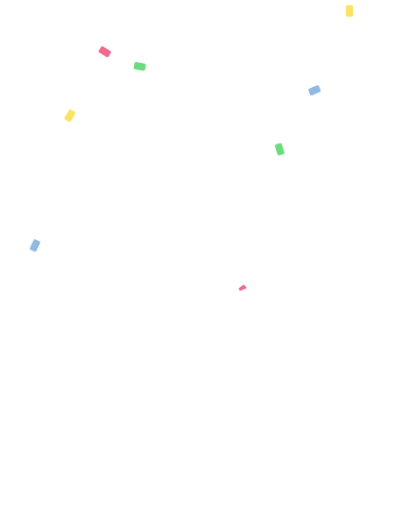
t = 0.00 s
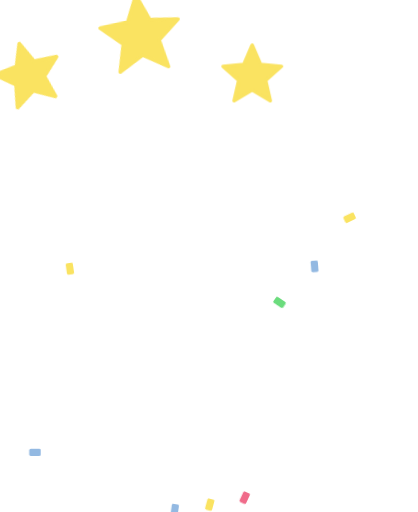
t = 0.82 s
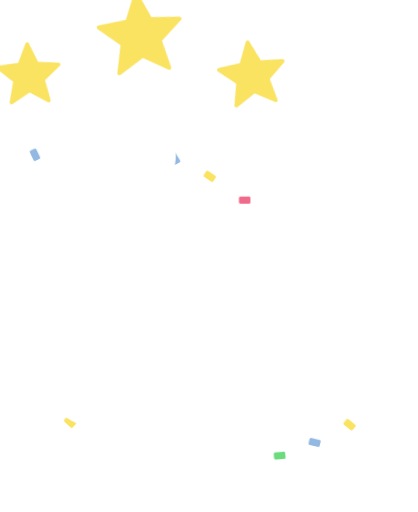
t = 1.64 s
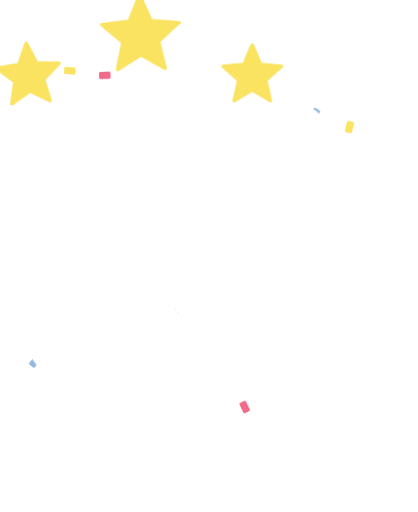
t = 2.46 s
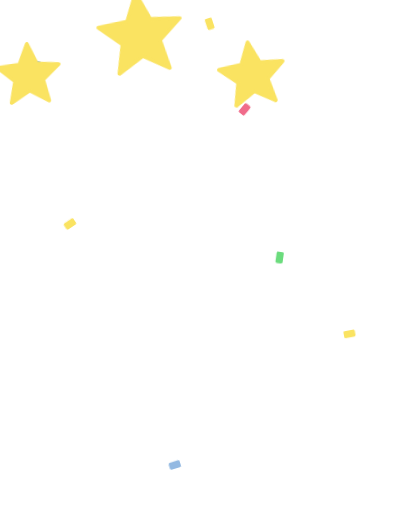
t = 3.28 s
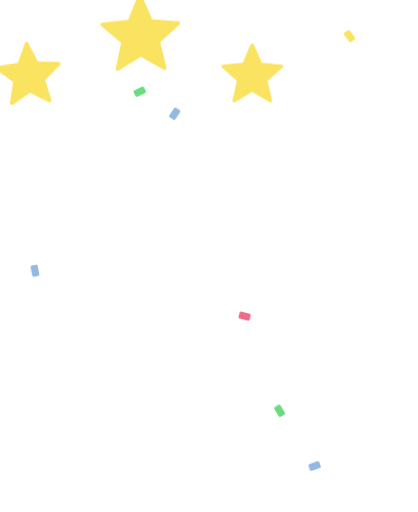
t = 4.10 s

The animated SVG that drew these frames (rendered in a browser with its animation timeline set to each time). Animation: 5 CSS @keyframes rules; one cycle of 4.92 s, repeats indefinitely.

<svg xmlns="http://www.w3.org/2000/svg" viewBox="-40 -330 1160 1420" class="mascotte mascotte-serie-reussie-miroir-blanc mascotte-serie-reussie mascotte-miroir" role="img" aria-label="(miroir) Série réussie">
<style>
.mascotte.mascotte-serie-reussie-miroir-blanc { --mascot: #ffffff; --line: #fae361; }
.mascotte-serie-reussie .m { fill: var(--mascot); }
.mascotte-serie-reussie .shadow { fill: var(--mascot); opacity: .12; }
.mascotte-serie-reussie g { transform-box: view-box; transform-origin: 0 0; }
.mascotte-serie-reussie .rig { animation: serie-reussie-hop 1.6s linear infinite; }
@keyframes serie-reussie-hop { 0%{transform:translateY(0) scale(1,1);animation-timing-function:cubic-bezier(.45,0,.55,1)} 16%{transform:translateY(0) scale(1.07,0.89);animation-timing-function:cubic-bezier(.33,1,.68,1)} 42%{transform:translateY(-90px) scale(.97,1.04);animation-timing-function:cubic-bezier(.32,0,.67,0)} 62%{transform:translateY(0) scale(1.08,0.88);animation-timing-function:cubic-bezier(.33,1,.68,1)} 76%{transform:translateY(0) scale(.98,1.02);animation-timing-function:cubic-bezier(.45,0,.55,1)} 90%,100%{transform:translateY(0) scale(1,1)} }
.mascotte-serie-reussie .arm { animation: serie-reussie-arm 1.6s cubic-bezier(.45,0,.55,1) infinite; }
@keyframes serie-reussie-arm { 0%,100%{transform:rotate(-6deg)} 16%{transform:rotate(-14deg)} 42%{transform:rotate(24deg)} 62%{transform:rotate(4deg)} }
.mascotte-serie-reussie .st { animation: serie-reussie-star .6s cubic-bezier(.34,1.56,.64,1) both, serie-reussie-tw 1.6s ease-in-out .9s infinite; }
@keyframes serie-reussie-star { from{transform:scale(0) rotate(-180deg)} to{transform:scale(1) rotate(0)} }
@keyframes serie-reussie-tw { 0%,100%{transform:scale(1) rotate(0)} 50%{transform:scale(1.1) rotate(8deg)} }
.mascotte-serie-reussie .cf { animation: serie-reussie-fall 2.4s linear infinite; }
@keyframes serie-reussie-fall { from{transform:translateY(0) rotate(0)} to{transform:translateY(1400px) rotate(720deg)} }
.mascotte-serie-reussie .st0 { animation-delay: 0.15s, 0.90s; }
.mascotte-serie-reussie .st1 { animation-delay: 0.33s, 1.10s; }
.mascotte-serie-reussie .st2 { animation-delay: 0.51s, 1.30s; }
.mascotte-serie-reussie .cf0 { animation-delay: -0.00s; animation-duration: 2.00s; }
.mascotte-serie-reussie .cf1 { animation-delay: -0.37s; animation-duration: 2.35s; }
.mascotte-serie-reussie .cf2 { animation-delay: -0.74s; animation-duration: 2.70s; }
.mascotte-serie-reussie .cf3 { animation-delay: -1.11s; animation-duration: 2.00s; }
.mascotte-serie-reussie .cf4 { animation-delay: -1.48s; animation-duration: 2.35s; }
.mascotte-serie-reussie .cf5 { animation-delay: -1.85s; animation-duration: 2.70s; }
.mascotte-serie-reussie .cf6 { animation-delay: -2.22s; animation-duration: 2.00s; }
.mascotte-serie-reussie .cf7 { animation-delay: -0.19s; animation-duration: 2.35s; }
.mascotte-serie-reussie .cf8 { animation-delay: -0.56s; animation-duration: 2.70s; }
.mascotte-serie-reussie .cf9 { animation-delay: -0.93s; animation-duration: 2.00s; }
@media (prefers-reduced-motion: reduce) { .mascotte-serie-reussie * { animation: none !important; } }
</style>
<g transform="translate(1080 0) scale(-1 1)"><ellipse class="shadow" cx="580" cy="1056.233" rx="280" ry="26"/><g transform="translate(150.0 -300.0)"><g class="cf cf0"><rect x="-10" y="-16" width="20" height="32" rx="4" fill="#fae361"/></g></g><g transform="translate(247.0 -300.0)"><g class="cf cf1"><rect x="-10" y="-16" width="20" height="32" rx="4" fill="#93b9e2"/></g></g><g transform="translate(344.0 -300.0)"><g class="cf cf2"><rect x="-10" y="-16" width="20" height="32" rx="4" fill="#6bdc7d"/></g></g><g transform="translate(441.0 -300.0)"><g class="cf cf3"><rect x="-10" y="-16" width="20" height="32" rx="4" fill="#f06b8a"/></g></g><g transform="translate(538.0 -300.0)"><g class="cf cf4"><rect x="-10" y="-16" width="20" height="32" rx="4" fill="#fae361"/></g></g><g transform="translate(635.0 -300.0)"><g class="cf cf5"><rect x="-10" y="-16" width="20" height="32" rx="4" fill="#93b9e2"/></g></g><g transform="translate(732.0 -300.0)"><g class="cf cf6"><rect x="-10" y="-16" width="20" height="32" rx="4" fill="#6bdc7d"/></g></g><g transform="translate(829.0 -300.0)"><g class="cf cf7"><rect x="-10" y="-16" width="20" height="32" rx="4" fill="#f06b8a"/></g></g><g transform="translate(926.0 -300.0)"><g class="cf cf8"><rect x="-10" y="-16" width="20" height="32" rx="4" fill="#fae361"/></g></g><g transform="translate(1023.0 -300.0)"><g class="cf cf9"><rect x="-10" y="-16" width="20" height="32" rx="4" fill="#93b9e2"/></g></g><g transform="translate(620.0 1038.2)"><g class="rig"><g transform="translate(-620.0 -1038.2)"><path class="m" d="M861.3,743.7 C852.9,748.7 843.4,751.9 835.0,756.8 C815.5,768.2 796.4,780.6 776.5,791.4 C777.1,778.8 775.7,765.9 776.4,753.3 C778.3,720.9 784.4,678.8 790.3,646.4 C791.1,642.2 791.0,635.9 796.2,636.5 C802.8,637.4 830.6,652.8 838.7,657.1 C852.0,664.1 894.5,686.7 898.7,699.4 C904.2,716.1 874.2,736.1 861.3,743.7 Z M1034.2,666.3 C1016.9,628.2 961.4,587.7 926.1,565.7 C902.4,550.9 876.6,538.8 851.8,525.8 C842.4,519.4 775.8,497.7 773.9,493.5 C772.2,489.9 780.8,486.5 783.5,484.8 C811.1,467.6 841.0,455.8 861.6,429.1 C890.6,391.5 899.3,363.5 894.4,315.2 C888.3,254.5 804.1,134.2 762.1,88.0 C734.7,57.7 693.7,10.8 651.8,48.6 C625.9,72.0 629.8,109.8 639.3,140.0 C640.5,144.0 651.7,168.3 650.5,169.4 C601.6,175.7 546.4,180.7 500.2,198.9 C474.4,209.0 450.2,233.9 460.1,264.0 C467.5,286.6 530.3,313.4 553.4,316.4 C519.1,370.2 529.4,423.0 569.1,469.9 C574.2,475.9 581.2,481.0 586.2,487.0 C588.2,489.4 590.7,490.2 590.3,493.7 C622.5,499.9 646.8,528.2 646.8,562.2 C646.8,600.8 615.5,632.0 577.0,632.0 C559.0,632.0 542.6,625.2 530.2,614.0 C530.0,614.1 529.7,614.2 529.5,614.2 C529.5,614.3 529.6,614.4 529.6,614.5 C529.6,614.5 477.3,809.8 477.3,809.8 C477.5,812.8 477.3,815.4 476.7,818.3 C468.1,862.7 442.8,916.2 427.4,959.4 C423.9,969.1 398.0,1040.3 401.2,1043.4 C449.2,1042.4 497.7,1046.0 545.4,1040.6 C552.8,1013.1 565.6,984.3 579.6,959.4 C585.1,949.7 601.2,922.4 608.6,916.1 C614.9,910.8 628.5,907.6 635.8,912.5 C642.6,917.0 652.4,951.8 655.8,962.0 C663.1,984.6 668.2,1013.7 676.6,1034.4 C679.4,1041.4 683.8,1042.8 691.1,1043.5 C719.1,1046.3 775.7,1045.9 804.1,1043.5 C808.4,1043.1 811.8,1041.4 815.8,1040.7 C811.3,1016.6 800.1,993.7 793.4,970.0 C792.3,965.9 792.9,962.1 792.2,959.4 C792.1,958.9 790.3,957.6 789.8,955.4 C788.1,948.2 786.3,940.5 785.6,933.2 C785.2,929.9 785.8,930.0 788.3,928.0 C819.5,940.0 851.3,948.3 883.3,933.7 C902.9,924.8 920.4,908.6 915.1,885.1 C914.5,882.4 906.3,870.1 904.4,868.3 C900.9,865.0 885.0,859.3 886.7,853.1 C888.0,848.6 914.0,839.8 920.0,836.6 C956.5,817.0 1025.5,766.6 1039.0,727.2 C1046.9,704.5 1044.1,688.0 1034.2,666.3 Z" fill-rule="evenodd"/><circle class="m" cx="579.4" cy="562.8" r="46"/><g transform="translate(579.4 562.8)"><g class="arm"><path class="m" d="M-1.7,-70.4 C-3.2,-70.4 -4.7,-70.3 -6.1,-70.2 C-24.3,-72.5 -42.4,-74.6 -60.3,-79.2 C-139.3,-99.3 -206.5,-148.9 -239.6,-224.4 C-245.7,-238.4 -266.8,-294.0 -259.0,-305.5 C-257.2,-308.0 -246.9,-312.8 -243.1,-316.0 C-214.9,-339.3 -193.2,-403.1 -227.2,-429.4 C-231.7,-432.9 -238.7,-434.6 -241.9,-438.5 C-246.2,-443.8 -248.5,-457.8 -253.8,-466.2 C-282.1,-511.3 -356.4,-511.8 -389.5,-470.3 C-394.2,-464.4 -399.7,-451.1 -403.9,-447.7 C-411.3,-441.7 -421.3,-442.9 -430.5,-432.1 C-461.2,-396.1 -441.5,-317.9 -395.2,-302.4 C-385.8,-236.4 -358.6,-169.3 -319.4,-115.6 C-260.6,-35.1 -170.3,9.4 -78.2,41.6 C-72.8,43.5 -52.7,46.9 -49.7,51.5 C-49.6,51.4 -49.4,51.4 -49.3,51.3 C-49.3,51.3 -49.4,51.3 -49.4,51.2 C-36.8,62.9 -20.1,70.0 -1.7,70.0 C37.1,70.0 68.5,38.6 68.5,-0.2 C68.5,-38.9 37.1,-70.4 -1.7,-70.4 Z"/></g></g></g></g></g><g transform="translate(420.0 -120.0)"><g class="st st0"><polygon points="0.0,-85.0 23.0,-31.6 80.8,-26.3 37.2,12.1 50.0,68.8 0.0,39.1 -50.0,68.8 -37.2,12.1 -80.8,-26.3 -23.0,-31.6" fill="#fae361" stroke="var(--line)" stroke-width="10" stroke-linejoin="round"/></g></g><g transform="translate(730.0 -230.0)"><g class="st st1"><polygon points="0.0,-110.0 29.7,-40.9 104.6,-34.0 48.1,15.6 64.7,89.0 0.0,50.6 -64.7,89.0 -48.1,15.6 -104.6,-34.0 -29.7,-40.9" fill="#fae361" stroke="var(--line)" stroke-width="10" stroke-linejoin="round"/></g></g><g transform="translate(1040.0 -120.0)"><g class="st st2"><polygon points="0.0,-85.0 23.0,-31.6 80.8,-26.3 37.2,12.1 50.0,68.8 0.0,39.1 -50.0,68.8 -37.2,12.1 -80.8,-26.3 -23.0,-31.6" fill="#fae361" stroke="var(--line)" stroke-width="10" stroke-linejoin="round"/></g></g></g>
</svg>
